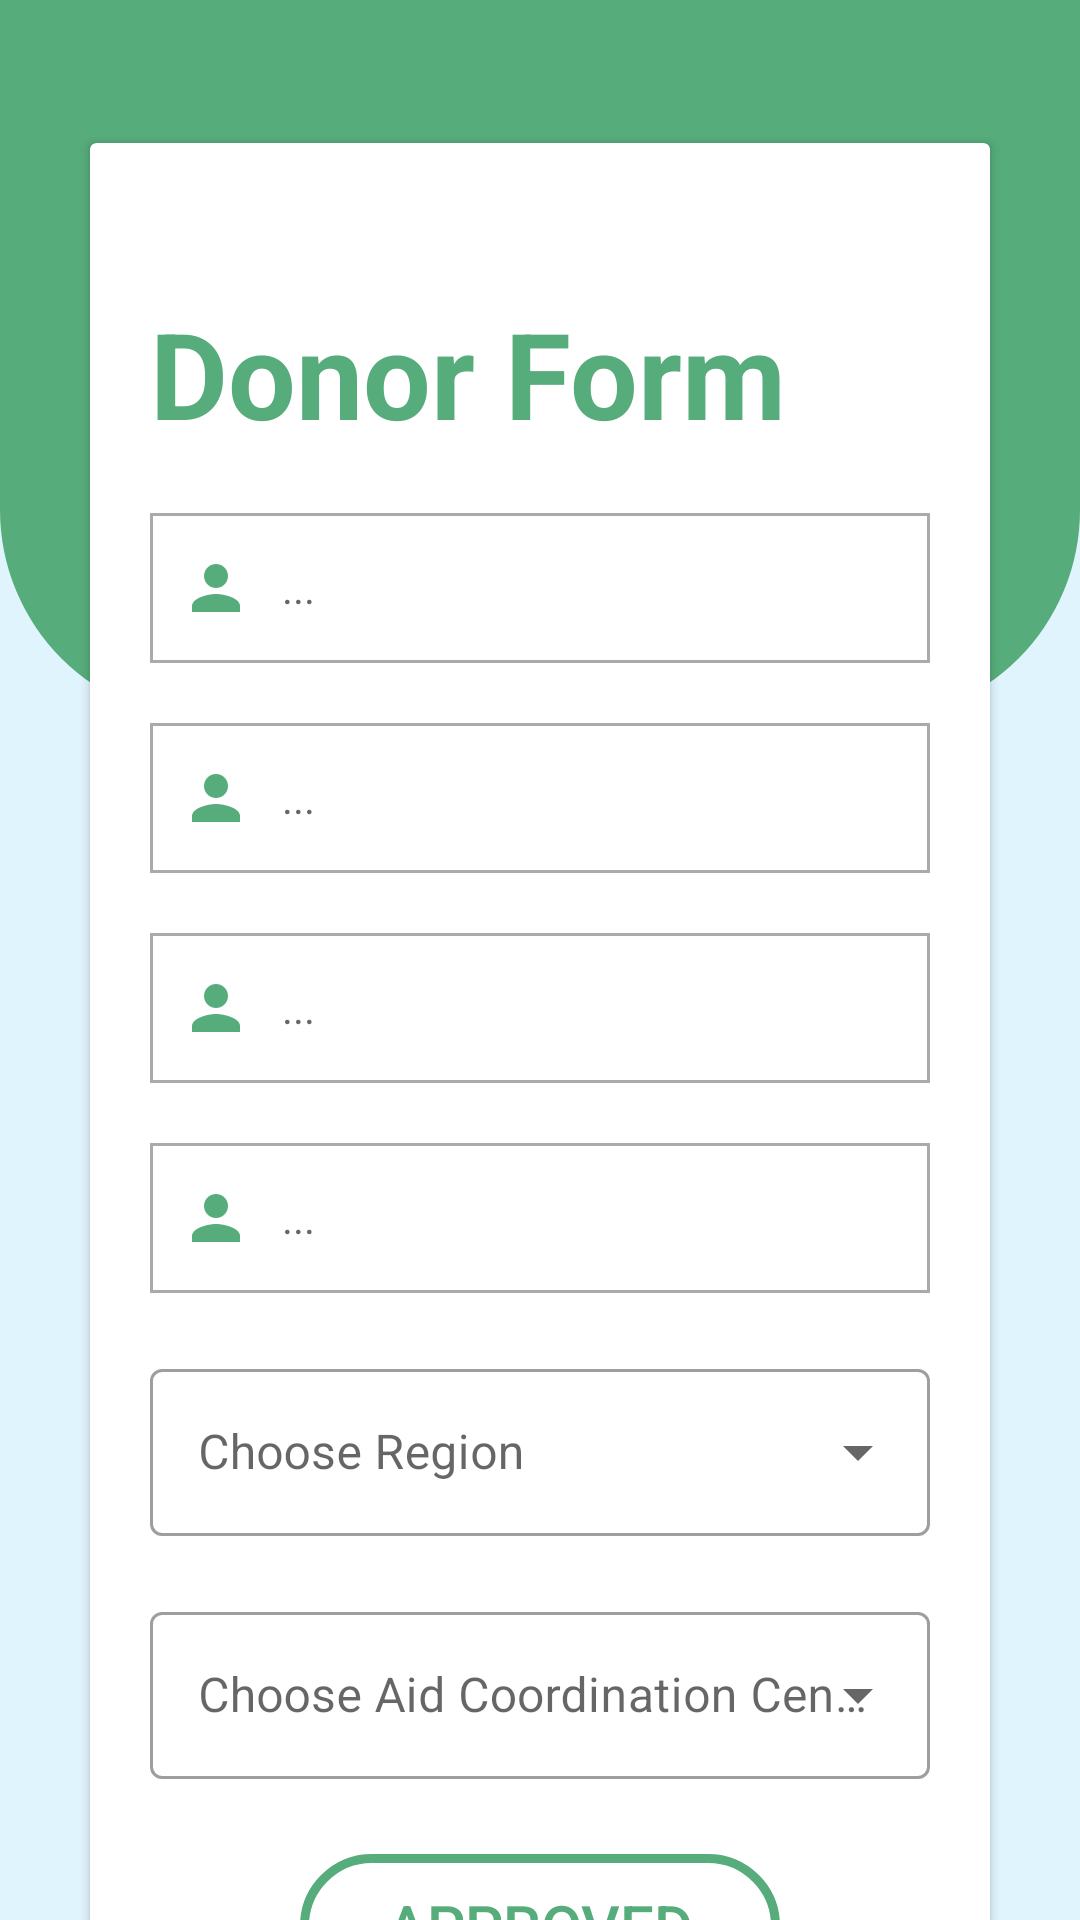

Reconstruct the res/layout file that produces this screen, plus the resources it refers to.
<!-- AndroidManifest.xml: application theme Theme.Bridge_authorized -->
<!-- res/layout/activity_donor_form.xml -->
<?xml version="1.0" encoding="utf-8"?>
<androidx.constraintlayout.widget.ConstraintLayout xmlns:android="http://schemas.android.com/apk/res/android"
    xmlns:app="http://schemas.android.com/apk/res-auto"
    xmlns:tools="http://schemas.android.com/tools"
    android:layout_width="match_parent"
    android:layout_height="match_parent"
    android:background="@color/acık_mavi"
    tools:context=".donor_form">

    <LinearLayout
        android:id="@+id/top_LinearLayout"
        android:layout_width="match_parent"
        android:layout_height="240dp"
        android:background="@drawable/dark_background"
        android:orientation="horizontal"
        app:layout_constraintEnd_toEndOf="parent"
        app:layout_constraintStart_toStartOf="parent"
        app:layout_constraintTop_toTopOf="parent"
        tools:ignore="MissingConstraints" />

    <TextView
        android:id="@+id/textView2"
        android:layout_width="wrap_content"
        android:layout_height="wrap_content"
        android:layout_marginTop="50dp"
        android:text=""
        android:textColor="@color/white"
        android:textSize="58dp"
        android:textStyle="bold"
        app:layout_constraintEnd_toEndOf="parent"
        app:layout_constraintStart_toStartOf="parent"
        app:layout_constraintTop_toTopOf="parent" />



    <androidx.cardview.widget.CardView
        android:id="@+id/cardView2"
        android:layout_width="match_parent"
        android:layout_height="650dp"
        android:layout_marginStart="30dp"
        android:layout_marginTop="-80dp"
        android:layout_marginEnd="30dp"
        app:layout_constraintEnd_toEndOf="parent"
        app:layout_constraintStart_toStartOf="parent"
        app:layout_constraintTop_toBottomOf="@+id/textView2" >

        <LinearLayout
            android:layout_width="match_parent"
            android:layout_height="match_parent"
            android:orientation="vertical">

            <TextView
                android:layout_width="wrap_content"
                android:layout_height="wrap_content"
                android:layout_marginStart="20dp"
                android:textStyle="bold"
                android:textSize="40dp"
                android:textColor="@color/yesil"
                android:text="Donor Form"
                android:layout_marginTop="50dp"/>

            <TextView
                android:id="@+id/donorformname"
                android:layout_width="match_parent"
                android:layout_height="50dp"
                android:background="@drawable/sign_edit_text_back"
                android:drawableStart="@drawable/ic_person"
                android:drawablePadding="10dp"
                android:paddingStart="10dp"
                android:drawableTint="@color/yesil"
                android:hint="..."
                android:gravity="center_vertical"
                android:layout_marginStart="20dp"
                android:layout_marginEnd="20dp"
                android:layout_marginTop="20dp"/>


            <TextView
                android:id="@+id/donorformsurname"
                android:layout_width="match_parent"
                android:layout_height="50dp"
                android:background="@drawable/sign_edit_text_back"
                android:drawableStart="@drawable/ic_person"
                android:drawablePadding="10dp"
                android:paddingStart="10dp"
                android:drawableTint="@color/yesil"
                android:hint="..."
                android:gravity="center_vertical"
                android:layout_marginStart="20dp"
                android:layout_marginEnd="20dp"
                android:layout_marginTop="20dp"/>

            <TextView
                android:id="@+id/donorformphone"
                android:layout_width="match_parent"
                android:layout_height="50dp"
                android:background="@drawable/sign_edit_text_back"
                android:drawableStart="@drawable/ic_person"
                android:drawablePadding="10dp"
                android:paddingStart="10dp"
                android:drawableTint="@color/yesil"
                android:hint="..."
                android:gravity="center_vertical"
                android:layout_marginStart="20dp"
                android:layout_marginEnd="20dp"
                android:layout_marginTop="20dp"/>
            <TextView
                android:id="@+id/donorformemail"
                android:layout_width="match_parent"
                android:layout_height="50dp"
                android:background="@drawable/sign_edit_text_back"
                android:drawableStart="@drawable/ic_person"
                android:drawablePadding="10dp"
                android:paddingStart="10dp"
                android:drawableTint="@color/yesil"
                android:hint="..."
                android:gravity="center_vertical"
                android:layout_marginStart="20dp"
                android:layout_marginEnd="20dp"
                android:layout_marginTop="20dp"/>

            <com.google.android.material.textfield.TextInputLayout
                android:id="@+id/chooseRegion"
                style="@style/Widget.MaterialComponents.TextInputLayout.OutlinedBox.ExposedDropdownMenu"
                android:layout_width="match_parent"
                android:layout_height="wrap_content"
                android:layout_marginStart="10dp"
                android:layout_marginTop="20dp"
                android:layout_marginEnd="20dp"
                android:drawablePadding="10dp"
                android:drawableTint="@color/yesil"
                android:paddingStart="10dp">

                <AutoCompleteTextView
                    android:id="@+id/autoCompleteRegion"
                    android:layout_width="match_parent"
                    android:layout_height="wrap_content"
                    android:hint="Choose Region"
                    android:inputType="none" />

            </com.google.android.material.textfield.TextInputLayout>

            <com.google.android.material.textfield.TextInputLayout
                android:id="@+id/chooseCoordinationCenter"
                style="@style/Widget.MaterialComponents.TextInputLayout.OutlinedBox.ExposedDropdownMenu"
                android:layout_width="match_parent"
                android:layout_height="wrap_content"
                android:layout_marginStart="10dp"
                android:layout_marginTop="20dp"
                android:layout_marginEnd="20dp"
                android:drawablePadding="10dp"
                android:drawableTint="@color/yesil"
                android:paddingStart="10dp">

                <AutoCompleteTextView
                    android:id="@+id/autoCompleteCoordinationCenter"
                    android:layout_width="match_parent"
                    android:layout_height="wrap_content"
                    android:hint="Choose Aid Coordination Center"
                    android:inputType="none" />

            </com.google.android.material.textfield.TextInputLayout>


            <androidx.appcompat.widget.AppCompatButton
                android:id="@+id/donorformApproved"
                android:layout_width="160dp"
                android:background="@drawable/background_button"
                android:layout_height="wrap_content"
                android:layout_gravity="center_horizontal"
                android:layout_marginTop="25dp"
                android:text="Approved"
                android:textColor="@color/yesil"
                android:textSize="20dp"/>


        </LinearLayout>
    </androidx.cardview.widget.CardView>



</androidx.constraintlayout.widget.ConstraintLayout>
<!-- resources referenced by this layout -->
<resources>
  <color name="white">#FFFFFFFF</color>
  <color name="yesil">#56ac7a</color>
  <!-- drawable background_button (drawable) -->
  <?xml version="1.0" encoding="utf-8"?>
  <selector xmlns:android="http://schemas.android.com/apk/res/android">
      <item>
          <shape android:shape="rectangle">
              <corners android:radius="40dp"/>
              <stroke android:color="@color/yesil" android:width="3dp"/>
          </shape>
      </item>
  
  </selector>
  <!-- drawable dark_background (drawable) -->
  <?xml version="1.0" encoding="utf-8"?>
  <selector xmlns:android="http://schemas.android.com/apk/res/android">
  <item>
      <shape android:shape="rectangle">
          <solid android:color="@color/yesil">
  
          </solid>
          <corners android:bottomLeftRadius="70dp"
              android:bottomRightRadius="70dp"/>
  
      </shape>
  </item>
  </selector>
  <!-- drawable ic_person (drawable) -->
  <vector android:height="24dp" android:tint="#ED1703"
      android:viewportHeight="24" android:viewportWidth="24"
      android:width="24dp" xmlns:android="http://schemas.android.com/apk/res/android">
      <path android:fillColor="@android:color/white" android:pathData="M12,12c2.21,0 4,-1.79 4,-4s-1.79,-4 -4,-4 -4,1.79 -4,4 1.79,4 4,4zM12,14c-2.67,0 -8,1.34 -8,4v2h16v-2c0,-2.66 -5.33,-4 -8,-4z"/>
  </vector>
  <!-- drawable sign_edit_text_back (drawable) -->
  <?xml version="1.0" encoding="utf-8"?>
  <shape xmlns:android="http://schemas.android.com/apk/res/android"
      xmlns:tools="http://schemas.android.com/tools"
      android:shape="rectangle"
      tools:ignore="MissingDefaultResource">
      <stroke
          android:color="@android:color/darker_gray"
          android:width="1dp"/>
  </shape>
  <style name="Theme.Bridge_authorized" parent="Base.Theme.Bridge_authorized" />
  <style name="Base.Theme.Bridge_authorized" parent="Theme.MaterialComponents.DayNight.NoActionBar">
          
          <item name="colorPrimary">@color/yesil</item>
      </style>
</resources>
